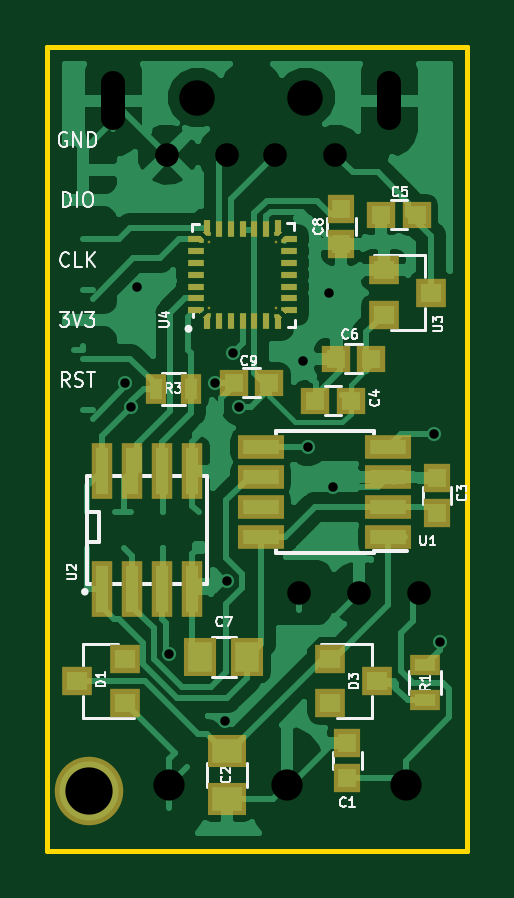
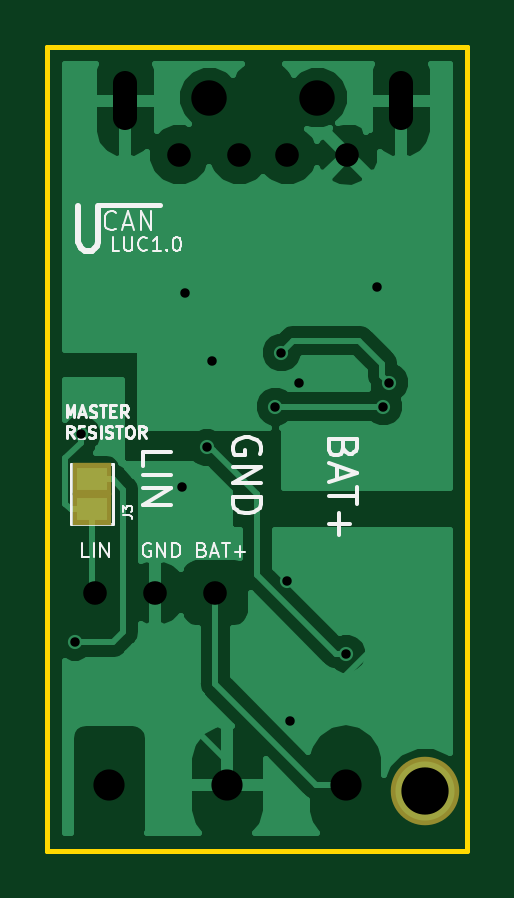
Circuit board: 13 layer files. Board 17.8 x 34.0 mm.
- bottom_copper: LIN_USB_CONVERTER-B.Cu.gbl (24226 bytes)
- bottom_mask: LIN_USB_CONVERTER-B.Mask.gbs (723 bytes)
- paste: LIN_USB_CONVERTER-B.Paste.gbp (573 bytes)
- bottom_silk: LIN_USB_CONVERTER-B.SilkS.gbo (11401 bytes)
- outline: LIN_USB_CONVERTER-Edge.Cuts.gko (715 bytes)
- outline: LIN_USB_CONVERTER-Edge.Cuts.gm1 (715 bytes)
- top_copper: LIN_USB_CONVERTER-F.Cu.gtl (53708 bytes)
- top_mask: LIN_USB_CONVERTER-F.Mask.gts (4912 bytes)
- paste: LIN_USB_CONVERTER-F.Paste.gtp (4607 bytes)
- top_silk: LIN_USB_CONVERTER-F.SilkS.gto (22423 bytes)
- drill: LIN_USB_CONVERTER-NPTH.drl (229 bytes)
- drill: LIN_USB_CONVERTER-PTH.drl (721 bytes)
- drill: LIN_USB_CONVERTER.drl (781 bytes)

=== bottom_copper: LIN_USB_CONVERTER-B.Cu.gbl (24226 bytes, source omitted) ===
=== bottom_mask: LIN_USB_CONVERTER-B.Mask.gbs ===
G04 #@! TF.GenerationSoftware,KiCad,Pcbnew,(2018-02-16 revision c95340fba)-makepkg*
G04 #@! TF.CreationDate,2018-05-25T21:01:48+02:00*
G04 #@! TF.ProjectId,LIN_USB_CONVERTER,4C494E5F5553425F434F4E5645525445,rev?*
G04 #@! TF.SameCoordinates,PX85b9e30PY4aad300*
G04 #@! TF.FileFunction,Soldermask,Bot*
G04 #@! TF.FilePolarity,Negative*
%FSLAX46Y46*%
G04 Gerber Fmt 4.6, Leading zero omitted, Abs format (unit mm)*
G04 Created by KiCad (PCBNEW (2018-02-16 revision c95340fba)-makepkg) date 05/25/18 21:01:48*
%MOMM*%
%LPD*%
G01*
G04 APERTURE LIST*
%ADD10R,1.670000X1.370000*%
%ADD11C,2.900000*%
G04 APERTURE END LIST*
D10*
X15900400Y-19588400D03*
X15900400Y-18308400D03*
D11*
X1778000Y-31496000D03*
M02*

=== paste: LIN_USB_CONVERTER-B.Paste.gbp ===
G04 #@! TF.GenerationSoftware,KiCad,Pcbnew,(2018-02-16 revision c95340fba)-makepkg*
G04 #@! TF.CreationDate,2018-05-01T15:17:05+02:00*
G04 #@! TF.ProjectId,LIN_USB_CONVERTER,4C494E5F5553425F434F4E5645525445,rev?*
G04 #@! TF.SameCoordinates,Original*
G04 #@! TF.FileFunction,Paste,Bot*
G04 #@! TF.FilePolarity,Positive*
%FSLAX46Y46*%
G04 Gerber Fmt 4.6, Leading zero omitted, Abs format (unit mm)*
G04 Created by KiCad (PCBNEW (2018-02-16 revision c95340fba)-makepkg) date 05/01/18 15:17:05*
%MOMM*%
%LPD*%
G01*
G04 APERTURE LIST*
G04 APERTURE END LIST*
M02*

=== bottom_silk: LIN_USB_CONVERTER-B.SilkS.gbo (11401 bytes, source omitted) ===
=== outline: LIN_USB_CONVERTER-Edge.Cuts.gko ===
G04 #@! TF.GenerationSoftware,KiCad,Pcbnew,(2018-02-16 revision c95340fba)-makepkg*
G04 #@! TF.CreationDate,2018-05-25T20:47:33+02:00*
G04 #@! TF.ProjectId,LIN_USB_CONVERTER,4C494E5F5553425F434F4E5645525445,rev?*
G04 #@! TF.SameCoordinates,PX85b9e30PY4aad300*
G04 #@! TF.FileFunction,Profile,NP*
%FSLAX46Y46*%
G04 Gerber Fmt 4.6, Leading zero omitted, Abs format (unit mm)*
G04 Created by KiCad (PCBNEW (2018-02-16 revision c95340fba)-makepkg) date 05/25/18 20:47:33*
%MOMM*%
%LPD*%
G01*
G04 APERTURE LIST*
%ADD10C,0.200000*%
G04 APERTURE END LIST*
D10*
X17780000Y-34036000D02*
X0Y-34036000D01*
X17780000Y0D02*
X17780000Y-34036000D01*
X0Y0D02*
X17780000Y0D01*
X0Y-34000000D02*
X0Y0D01*
M02*

=== outline: LIN_USB_CONVERTER-Edge.Cuts.gm1 ===
G04 #@! TF.GenerationSoftware,KiCad,Pcbnew,(2018-02-16 revision c95340fba)-makepkg*
G04 #@! TF.CreationDate,2018-05-25T21:01:48+02:00*
G04 #@! TF.ProjectId,LIN_USB_CONVERTER,4C494E5F5553425F434F4E5645525445,rev?*
G04 #@! TF.SameCoordinates,PX85b9e30PY4aad300*
G04 #@! TF.FileFunction,Profile,NP*
%FSLAX46Y46*%
G04 Gerber Fmt 4.6, Leading zero omitted, Abs format (unit mm)*
G04 Created by KiCad (PCBNEW (2018-02-16 revision c95340fba)-makepkg) date 05/25/18 21:01:48*
%MOMM*%
%LPD*%
G01*
G04 APERTURE LIST*
%ADD10C,0.200000*%
G04 APERTURE END LIST*
D10*
X17780000Y-34036000D02*
X0Y-34036000D01*
X17780000Y0D02*
X17780000Y-34036000D01*
X0Y0D02*
X17780000Y0D01*
X0Y-34000000D02*
X0Y0D01*
M02*

=== top_copper: LIN_USB_CONVERTER-F.Cu.gtl (53708 bytes, source omitted) ===
=== top_mask: LIN_USB_CONVERTER-F.Mask.gts ===
G04 #@! TF.GenerationSoftware,KiCad,Pcbnew,(2018-02-16 revision c95340fba)-makepkg*
G04 #@! TF.CreationDate,2018-05-25T21:01:48+02:00*
G04 #@! TF.ProjectId,LIN_USB_CONVERTER,4C494E5F5553425F434F4E5645525445,rev?*
G04 #@! TF.SameCoordinates,PX85b9e30PY4aad300*
G04 #@! TF.FileFunction,Soldermask,Top*
G04 #@! TF.FilePolarity,Negative*
%FSLAX46Y46*%
G04 Gerber Fmt 4.6, Leading zero omitted, Abs format (unit mm)*
G04 Created by KiCad (PCBNEW (2018-02-16 revision c95340fba)-makepkg) date 05/25/18 21:01:48*
%MOMM*%
%LPD*%
G01*
G04 APERTURE LIST*
%ADD10R,1.650000X1.400000*%
%ADD11R,0.908000X2.400000*%
%ADD12R,0.900000X1.300000*%
%ADD13R,1.300000X1.200000*%
%ADD14R,0.702000X0.302000*%
%ADD15R,0.302000X0.702000*%
%ADD16R,0.102000X0.102000*%
%ADD17C,0.214000*%
%ADD18C,0.100000*%
%ADD19R,0.152000X0.152000*%
%ADD20R,0.502000X0.302000*%
%ADD21R,0.302000X0.502000*%
%ADD22C,2.900000*%
%ADD23R,1.150000X1.200000*%
%ADD24R,1.300000X0.900000*%
%ADD25R,1.400000X1.650000*%
%ADD26R,1.950000X1.000000*%
%ADD27R,1.200000X1.150000*%
G04 APERTURE END LIST*
D10*
X7620000Y-29835600D03*
X7620000Y-31835600D03*
D11*
X2311400Y-17972400D03*
X3581400Y-17972400D03*
X4851400Y-17972400D03*
X6121400Y-17972400D03*
X6121400Y-22972400D03*
X4851400Y-22972400D03*
X3581400Y-22972400D03*
X2311400Y-22972400D03*
D12*
X6084000Y-14478000D03*
X4584000Y-14478000D03*
D13*
X14240000Y-9464000D03*
X14240000Y-11364000D03*
X16240000Y-10414000D03*
D14*
X6310000Y-8660000D03*
D15*
X7260000Y-7710000D03*
X9260000Y-7710000D03*
D14*
X10210000Y-8660000D03*
X6310000Y-10660000D03*
X10210000Y-10160000D03*
D15*
X8760000Y-11610000D03*
X7760000Y-11610000D03*
D16*
X6860000Y-11060000D03*
X6860000Y-8260000D03*
X9660000Y-8260000D03*
X9660000Y-11060000D03*
D17*
X9762920Y-7857080D03*
D18*
G36*
X9914241Y-7857080D02*
X9762920Y-8008401D01*
X9611599Y-7857080D01*
X9762920Y-7705759D01*
X9914241Y-7857080D01*
X9914241Y-7857080D01*
G37*
D17*
X9768000Y-11462920D03*
D18*
G36*
X9919321Y-11462920D02*
X9768000Y-11614241D01*
X9616679Y-11462920D01*
X9768000Y-11311599D01*
X9919321Y-11462920D01*
X9919321Y-11462920D01*
G37*
D17*
X6752000Y-7862160D03*
D18*
G36*
X6903321Y-7862160D02*
X6752000Y-8013481D01*
X6600679Y-7862160D01*
X6752000Y-7710839D01*
X6903321Y-7862160D01*
X6903321Y-7862160D01*
G37*
D17*
X6751240Y-11458320D03*
D18*
G36*
X6902561Y-11458320D02*
X6751240Y-11609641D01*
X6599919Y-11458320D01*
X6751240Y-11306999D01*
X6902561Y-11458320D01*
X6902561Y-11458320D01*
G37*
D17*
X10062920Y-8157080D03*
D18*
G36*
X10214241Y-8157080D02*
X10062920Y-8308401D01*
X9911599Y-8157080D01*
X10062920Y-8005759D01*
X10214241Y-8157080D01*
X10214241Y-8157080D01*
G37*
D17*
X10068000Y-11168000D03*
D18*
G36*
X10219321Y-11168000D02*
X10068000Y-11319321D01*
X9916679Y-11168000D01*
X10068000Y-11016679D01*
X10219321Y-11168000D01*
X10219321Y-11168000D01*
G37*
D17*
X6462160Y-8157080D03*
D18*
G36*
X6613481Y-8157080D02*
X6462160Y-8308401D01*
X6310839Y-8157080D01*
X6462160Y-8005759D01*
X6613481Y-8157080D01*
X6613481Y-8157080D01*
G37*
D17*
X6451520Y-11163680D03*
D18*
G36*
X6602841Y-11163680D02*
X6451520Y-11315001D01*
X6300199Y-11163680D01*
X6451520Y-11012359D01*
X6602841Y-11163680D01*
X6602841Y-11163680D01*
G37*
D19*
X6527720Y-11087920D03*
X6537160Y-8232080D03*
X6827000Y-7937160D03*
X9687920Y-7932080D03*
X9987920Y-8232080D03*
X9993000Y-11093000D03*
X9693000Y-11387920D03*
X6827440Y-11382120D03*
D20*
X6202600Y-11163680D03*
D14*
X6310000Y-10160000D03*
X6310000Y-9660000D03*
X6310000Y-9160000D03*
D20*
X6212760Y-8157080D03*
D21*
X6751240Y-7607680D03*
D15*
X7760000Y-7710000D03*
X8260000Y-7710000D03*
X8760000Y-7710000D03*
D21*
X9763680Y-7607680D03*
D20*
X10312320Y-8156320D03*
D14*
X10210000Y-9160000D03*
X10210000Y-9660000D03*
X10210000Y-10660000D03*
D20*
X10317400Y-11168760D03*
D21*
X9768000Y-11712320D03*
D15*
X9260000Y-11610000D03*
X8260000Y-11610000D03*
X7260000Y-11610000D03*
D21*
X6752000Y-11709040D03*
D22*
X1778000Y-31496000D03*
D23*
X12700000Y-29476000D03*
X12700000Y-30976000D03*
D24*
X16002000Y-26174000D03*
X16002000Y-27674000D03*
D13*
X3270000Y-27808000D03*
X3270000Y-25908000D03*
X1270000Y-26858000D03*
X11970000Y-25908000D03*
X11970000Y-27808000D03*
X13970000Y-26858000D03*
D25*
X8467600Y-25857200D03*
X6467600Y-25857200D03*
D26*
X9034800Y-20751800D03*
X9034800Y-19481800D03*
X9034800Y-18211800D03*
X9034800Y-16941800D03*
X14434800Y-16941800D03*
X14434800Y-18211800D03*
X14434800Y-19481800D03*
X14434800Y-20751800D03*
D23*
X16501200Y-18249200D03*
X16501200Y-19749200D03*
D27*
X12831600Y-14986000D03*
X11331600Y-14986000D03*
X15634400Y-7112000D03*
X14134400Y-7112000D03*
X12204000Y-13208000D03*
X13704000Y-13208000D03*
D23*
X12446000Y-8370000D03*
X12446000Y-6870000D03*
D27*
X7886000Y-14224000D03*
X9386000Y-14224000D03*
M02*

=== paste: LIN_USB_CONVERTER-F.Paste.gtp ===
G04 #@! TF.GenerationSoftware,KiCad,Pcbnew,(2018-02-16 revision c95340fba)-makepkg*
G04 #@! TF.CreationDate,2018-05-01T15:17:05+02:00*
G04 #@! TF.ProjectId,LIN_USB_CONVERTER,4C494E5F5553425F434F4E5645525445,rev?*
G04 #@! TF.SameCoordinates,Original*
G04 #@! TF.FileFunction,Paste,Top*
G04 #@! TF.FilePolarity,Positive*
%FSLAX46Y46*%
G04 Gerber Fmt 4.6, Leading zero omitted, Abs format (unit mm)*
G04 Created by KiCad (PCBNEW (2018-02-16 revision c95340fba)-makepkg) date 05/01/18 15:17:05*
%MOMM*%
%LPD*%
G01*
G04 APERTURE LIST*
%ADD10R,0.600000X0.350000*%
%ADD11R,1.000000X1.250000*%
%ADD12R,1.250000X1.000000*%
%ADD13R,0.500000X0.600000*%
%ADD14R,0.700000X0.300000*%
%ADD15R,0.300000X0.700000*%
%ADD16C,0.212000*%
%ADD17C,0.100000*%
%ADD18R,0.150000X0.150000*%
%ADD19R,0.500000X0.300000*%
%ADD20R,0.300000X0.500000*%
%ADD21R,0.600000X0.500000*%
%ADD22R,0.750000X0.800000*%
%ADD23R,1.270000X0.970000*%
%ADD24R,0.900000X0.500000*%
%ADD25R,0.900000X0.800000*%
G04 APERTURE END LIST*
D10*
X151829200Y-91280000D03*
X151829200Y-90630000D03*
X154569200Y-89980000D03*
X151829200Y-89330000D03*
X154569200Y-91280000D03*
X154569200Y-90630000D03*
X151829200Y-89980000D03*
X154569200Y-89330000D03*
D11*
X156030200Y-87041600D03*
X154030200Y-87041600D03*
D12*
X147537200Y-100214800D03*
X147537200Y-102214800D03*
D13*
X156071600Y-89615800D03*
X156071600Y-90715800D03*
D14*
X146552400Y-86041600D03*
D15*
X147502400Y-85091600D03*
X149502400Y-85091600D03*
D14*
X150452400Y-86041600D03*
X146552400Y-88041600D03*
X150452400Y-87541600D03*
D15*
X149002400Y-88991600D03*
X148002400Y-88991600D03*
D16*
X150005320Y-85238680D03*
D17*
G36*
X150155227Y-85238680D02*
X150005320Y-85388587D01*
X149855413Y-85238680D01*
X150005320Y-85088773D01*
X150155227Y-85238680D01*
X150155227Y-85238680D01*
G37*
D16*
X150010400Y-88844520D03*
D17*
G36*
X150160307Y-88844520D02*
X150010400Y-88994427D01*
X149860493Y-88844520D01*
X150010400Y-88694613D01*
X150160307Y-88844520D01*
X150160307Y-88844520D01*
G37*
D16*
X146994400Y-85243760D03*
D17*
G36*
X147144307Y-85243760D02*
X146994400Y-85393667D01*
X146844493Y-85243760D01*
X146994400Y-85093853D01*
X147144307Y-85243760D01*
X147144307Y-85243760D01*
G37*
D16*
X146993640Y-88839920D03*
D17*
G36*
X147143547Y-88839920D02*
X146993640Y-88989827D01*
X146843733Y-88839920D01*
X146993640Y-88690013D01*
X147143547Y-88839920D01*
X147143547Y-88839920D01*
G37*
D16*
X150305320Y-85538680D03*
D17*
G36*
X150455227Y-85538680D02*
X150305320Y-85688587D01*
X150155413Y-85538680D01*
X150305320Y-85388773D01*
X150455227Y-85538680D01*
X150455227Y-85538680D01*
G37*
D16*
X150310400Y-88549600D03*
D17*
G36*
X150460307Y-88549600D02*
X150310400Y-88699507D01*
X150160493Y-88549600D01*
X150310400Y-88399693D01*
X150460307Y-88549600D01*
X150460307Y-88549600D01*
G37*
D16*
X146704560Y-85538680D03*
D17*
G36*
X146854467Y-85538680D02*
X146704560Y-85688587D01*
X146554653Y-85538680D01*
X146704560Y-85388773D01*
X146854467Y-85538680D01*
X146854467Y-85538680D01*
G37*
D16*
X146693920Y-88545280D03*
D17*
G36*
X146843827Y-88545280D02*
X146693920Y-88695187D01*
X146544013Y-88545280D01*
X146693920Y-88395373D01*
X146843827Y-88545280D01*
X146843827Y-88545280D01*
G37*
D18*
X146770120Y-88469520D03*
X146779560Y-85613680D03*
X147069400Y-85318760D03*
X149930320Y-85313680D03*
X150230320Y-85613680D03*
X150235400Y-88474600D03*
X149935400Y-88769520D03*
X147069840Y-88763720D03*
D19*
X146445000Y-88545280D03*
D14*
X146552400Y-87541600D03*
X146552400Y-87041600D03*
X146552400Y-86541600D03*
D19*
X146455160Y-85538680D03*
D20*
X146993640Y-84989280D03*
D15*
X148002400Y-85091600D03*
X148502400Y-85091600D03*
X149002400Y-85091600D03*
D20*
X150006080Y-84989280D03*
D19*
X150554720Y-85537920D03*
D14*
X150452400Y-86541600D03*
X150452400Y-87041600D03*
X150452400Y-88041600D03*
D19*
X150559800Y-88550360D03*
D20*
X150010400Y-89093920D03*
D15*
X149502400Y-88991600D03*
X148502400Y-88991600D03*
X147502400Y-88991600D03*
D20*
X146994400Y-89090640D03*
D21*
X149250000Y-91232600D03*
X148150000Y-91232600D03*
D22*
X152438000Y-100135600D03*
X152438000Y-101635600D03*
D13*
X152149200Y-85980000D03*
X152149200Y-87080000D03*
D23*
X146241800Y-92067000D03*
X146241800Y-93347000D03*
D24*
X145606800Y-95842000D03*
X145606800Y-97342000D03*
D25*
X151972800Y-95845200D03*
X151972800Y-97745200D03*
X153972800Y-96795200D03*
X149604000Y-97745200D03*
X149604000Y-95845200D03*
X147604000Y-96795200D03*
D21*
X155326200Y-84933400D03*
X154226200Y-84933400D03*
M02*

=== top_silk: LIN_USB_CONVERTER-F.SilkS.gto (22423 bytes, source omitted) ===
=== drill: LIN_USB_CONVERTER-NPTH.drl ===
M48
;DRILL file {KiCad (2018-02-16 revision c95340fba)-makepkg} date 05/01/18 15:17:07
;FORMAT={-:-/ absolute / metric / decimal}
FMAT,2
METRIC,TZ
T1C1.500
%
G90
G05
M71
T1
X147.322Y-80.463
X151.894Y-80.463
T0
M30

=== drill: LIN_USB_CONVERTER-PTH.drl ===
M48
;DRILL file {KiCad (2018-02-16 revision c95340fba)-makepkg} date 05/01/18 15:17:07
;FORMAT={-:-/ absolute / metric / decimal}
FMAT,2
METRIC,TZ
T1C0.400
T2C1.000
T3C1.001
T4C1.320
T5C2.000
%
G90
G05
M71
T1
X144.134Y-91.233
X145.2Y-88.921
X145.404Y-88.083
X150.456Y-90.078
X150.704Y-91.375
X151.119Y-99.03
X152.973Y-90.013
X153.938Y-95.703
X154.954Y-88.464
T2
X146.242Y-91.437
X146.242Y-93.977
X150.128Y-93.53
X152.668Y-93.53
X155.208Y-93.53
T3
X146.053Y-82.878
X148.593Y-82.878
X150.625Y-82.878
X153.165Y-82.878
T4
X144.903Y-101.52
X149.903Y-101.52
X154.903Y-101.52
T5
X143.295Y-96.973
T2
X143.766Y-81.34G85X143.766Y-79.84
G05
X155.45Y-81.34G85X155.45Y-79.84
G05
T0
M30

=== drill: LIN_USB_CONVERTER.drl ===
M48
;DRILL file {KiCad (2018-02-16 revision c95340fba)-makepkg} date 05/25/18 20:47:35
;FORMAT={-:-/ absolute / metric / decimal}
FMAT,2
METRIC,TZ
T1C0.400
T2C1.000
T3C1.001
T4C1.320
T5C2.000
T6C1.500
%
G90
G05
M71
T1
X3.302Y-14.224
X3.556Y-15.24
X3.81Y-10.16
X5.136Y-25.7
X7.112Y-14.224
X7.518Y-28.55
X7.62Y-22.606
X7.874Y-12.954
X8.128Y-15.24
X10.82Y-13.31
X11.024Y-16.967
X11.938Y-10.414
X12.09Y-18.644
X16.358Y-16.408
X16.612Y-25.197
T2
X10.668Y-23.114
X13.208Y-23.114
X15.748Y-23.114
T3
X5.081Y-4.574
X7.621Y-4.574
X9.653Y-4.574
X12.193Y-4.574
T4
X5.16Y-31.242
X10.16Y-31.242
X15.16Y-31.242
T5
X1.778Y-31.496
T6
X6.35Y-2.159
X10.922Y-2.159
T2
X2.794Y-3.036G85X2.794Y-1.536
G05
X14.478Y-3.036G85X14.478Y-1.536
G05
T0
M30
